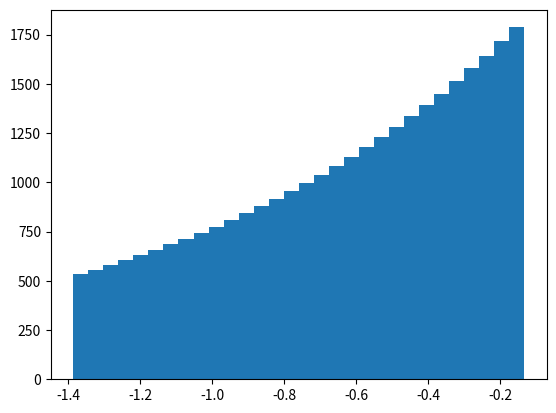

Write Python code to recreate this figure.
import matplotlib.pyplot as plt
import numpy as np
from scipy.stats import norm
from scipy.stats import qmc


sampleSize = 100000
uniformSample = np.random.uniform(0,1,sampleSize)

def van_der_corput_sequence(n, base=2):
    """Generate the first n terms of the van der Corput sequence with the given base."""
    sequence = []
    for i in range(1, n + 1):
        vdc = 0
        denom = 1
        num = i
        while num:
            denom *= base
            num, remainder = divmod(num, base)
            vdc += remainder / denom
        sequence.append(vdc)
    return np.array(sequence)

uniformSample = van_der_corput_sequence(sampleSize)
x = []
y = []

for k in  range(sampleSize):
    if k%2 == 0:
        x.append(uniformSample[k])
    else:
        y.append(uniformSample[k])

u = np.array(x)
v = np.array(y)


def f(x):
    return 1/np.sqrt(2*np.pi) * np.exp( - 1/2 * x **2 )

def g(x):
    return 1/2 * np.exp( - np.abs(x))


def quantileFunctionY(x):
    return - np.sign( 2 * x - 1) * np.log( 1 - np.sign(x) * np.abs( 2 * x - 1 ))





C = np.sqrt( 2 * np.e / np.pi )
z =  quantileFunctionY(v)
accepted = 0

fDistributedPoints = []
for i in range(50000):
    if u[i] <= f(z[i]) / (C * g(z[i])):
        accepted += 1
        fDistributedPoints.append(z[i])


print(f"Media = {np.mean(fDistributedPoints)} y sigma = {np.sqrt(np.var(fDistributedPoints))}")
print(f"Probabilidad de aceptar punto = {accepted/50000}")
print(f"1/C = {1/C}")

plt.hist(fDistributedPoints, bins= 30)
plt.show()